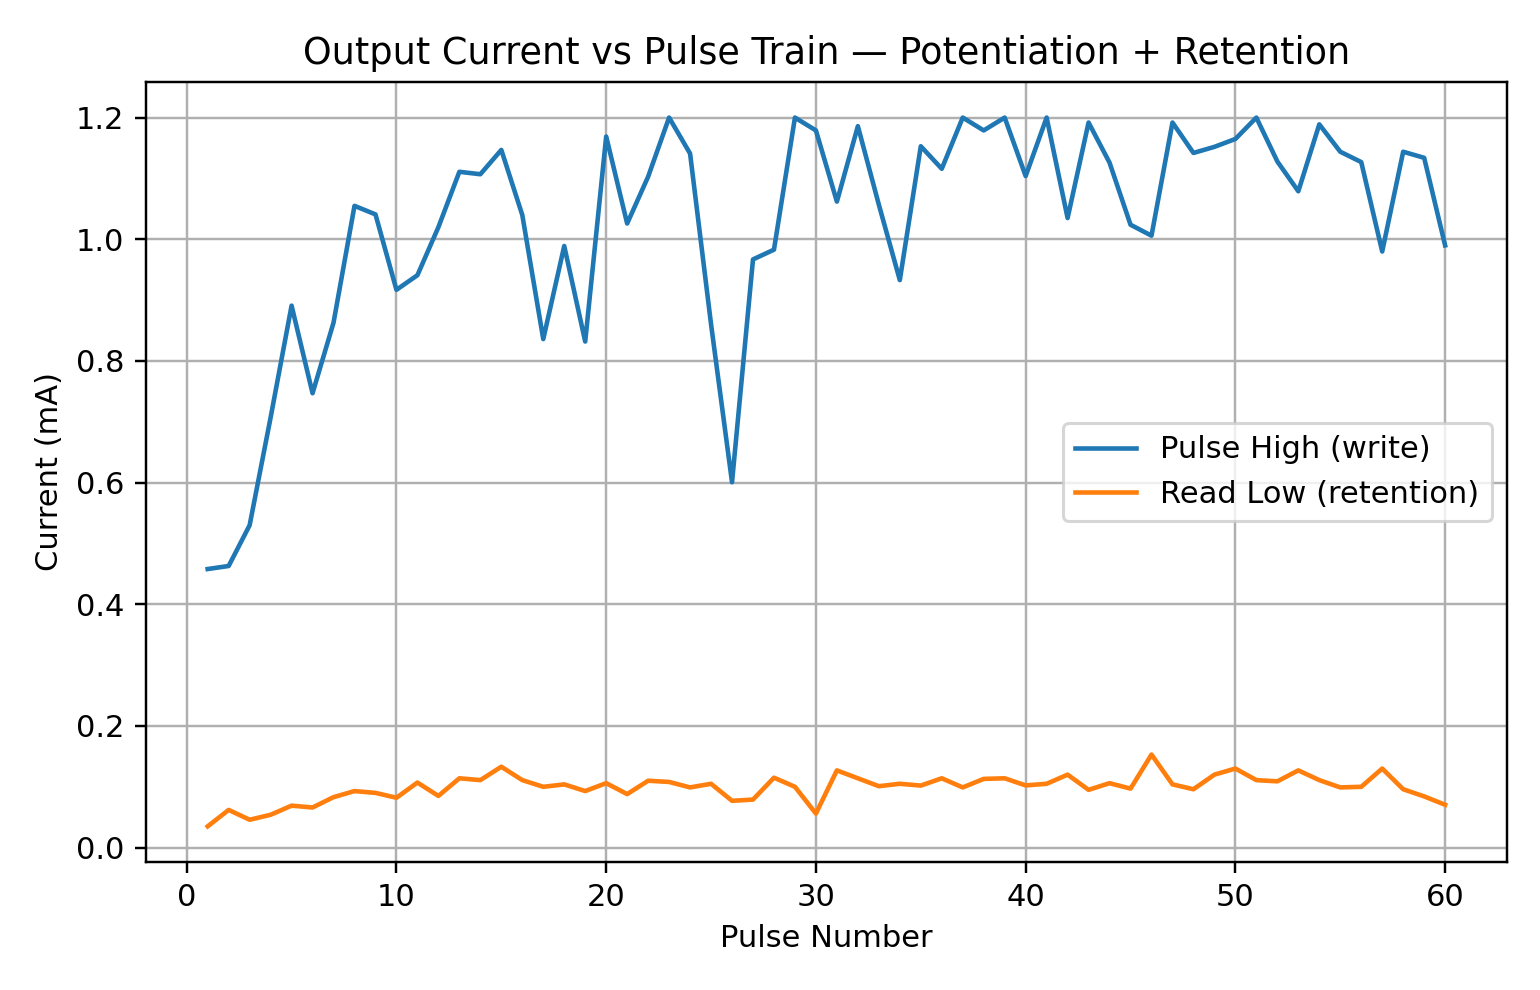

Source data for this figure (header and first rows):
V, I_A
3.0, 0.0004578
3.0, 0.0004628
3.0, 0.0005298
3.0, 0.0007068
3.0, 0.0008908
3.0, 0.0007468
3.0, 0.0008628
3.0, 0.001055
3.0, 0.001041
3.0, 0.0009168
3.0, 0.0009408
3.0, 0.00102
3.0, 0.001111
3.0, 0.001107
3.0, 0.001147
3.0, 0.00104
3.0, 0.0008358
3.0, 0.0009888
3.0, 0.0008318
3.0, 0.001169
3.0, 0.001026
3.0, 0.001103
3.0, 0.0012
3.0, 0.001141
3.0, 0.0008602
3.0, 0.0006006
3.0, 0.0009668
3.0, 0.0009828
3.0, 0.0012
3.0, 0.001179
3.0, 0.001062
3.0, 0.001186
3.0, 0.001057
3.0, 0.0009328
3.0, 0.001153
3.0, 0.001116
3.0, 0.0012
3.0, 0.001179
3.0, 0.0012
3.0, 0.001104
3.0, 0.0012
3.0, 0.001035
3.0, 0.001192
3.0, 0.001126
3.0, 0.001024
3.0, 0.001006
3.0, 0.001192
3.0, 0.001142
3.0, 0.001152
3.0, 0.001165
3.0, 0.0012
3.0, 0.001128
3.0, 0.001079
3.0, 0.001189
3.0, 0.001144
3.0, 0.001127
3.0, 0.0009798
3.0, 0.001144
3.0, 0.001134
3.0, 0.0009898
